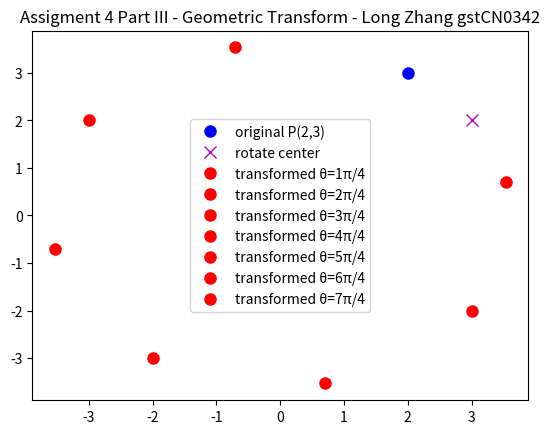

Reproduce this figure in Python.
from matplotlib import pyplot as plt
import numpy as np

P = np.asarray([2,3])   # change point tobe transformed here
C = np.asarray([3,2])   # change transform center here

# set up related matrix
T1 = np.asarray([[1,0,-99],[0,1,-99],[0,0,1]])
T1[:,2][0] = C[0]*-1
T1[:,2][1] = C[1]*-1

R = np.asarray([[99.0,-99.0,0],[99.0,99.0,0],[0,0,1.0]])
theta = [x*np.pi/4 for x in range(1,8)] # generate all thetas from pi/4 to 7pi/4
Rlist = []
for t in theta:
    R[:,0][0] = np.cos(t)    #cos
    R[:,0][1] = np.sin(t)    #sin
    R[:,1][0] = np.sin(t*-1)    #-sin
    R[:,1][1] = np.cos(t)    #cos
    Rlist.append(np.copy(R))

T2 = np.asarray([[1,0,99],[0,1,99],[0,0,1]])
T2[:,2][0] = C[0]
T2[:,2][1] = C[1]


# perform transformation
np.append(P,1)
P.resize(3,1)
ATlist = []
for r in Rlist:
    at = T2*R*T1*P
    at = np.dot(np.dot(np.dot(T2,r),T1),P)
    ATlist.append(at[:])

# plot on diagram
plt.title("Assigment 4 Part III - Geometric Transform - Long Zhang gstCN0342")
plt.plot(P[:-1][0],P[:-1][1], 'bo',label="original P(2,3)",markersize=8) #plot original point
plt.plot(C[0],C[1], 'mx',label="rotate center",markersize=8) #plot rotate center
for i,a in enumerate(ATlist):
    plt.plot(a[:-1][0],a[:-1][1], 'ro',label="transformed θ=%dπ/4"%(i+1),markersize=8) #plot point after transformation
plt.legend( loc=0)
plt.show()